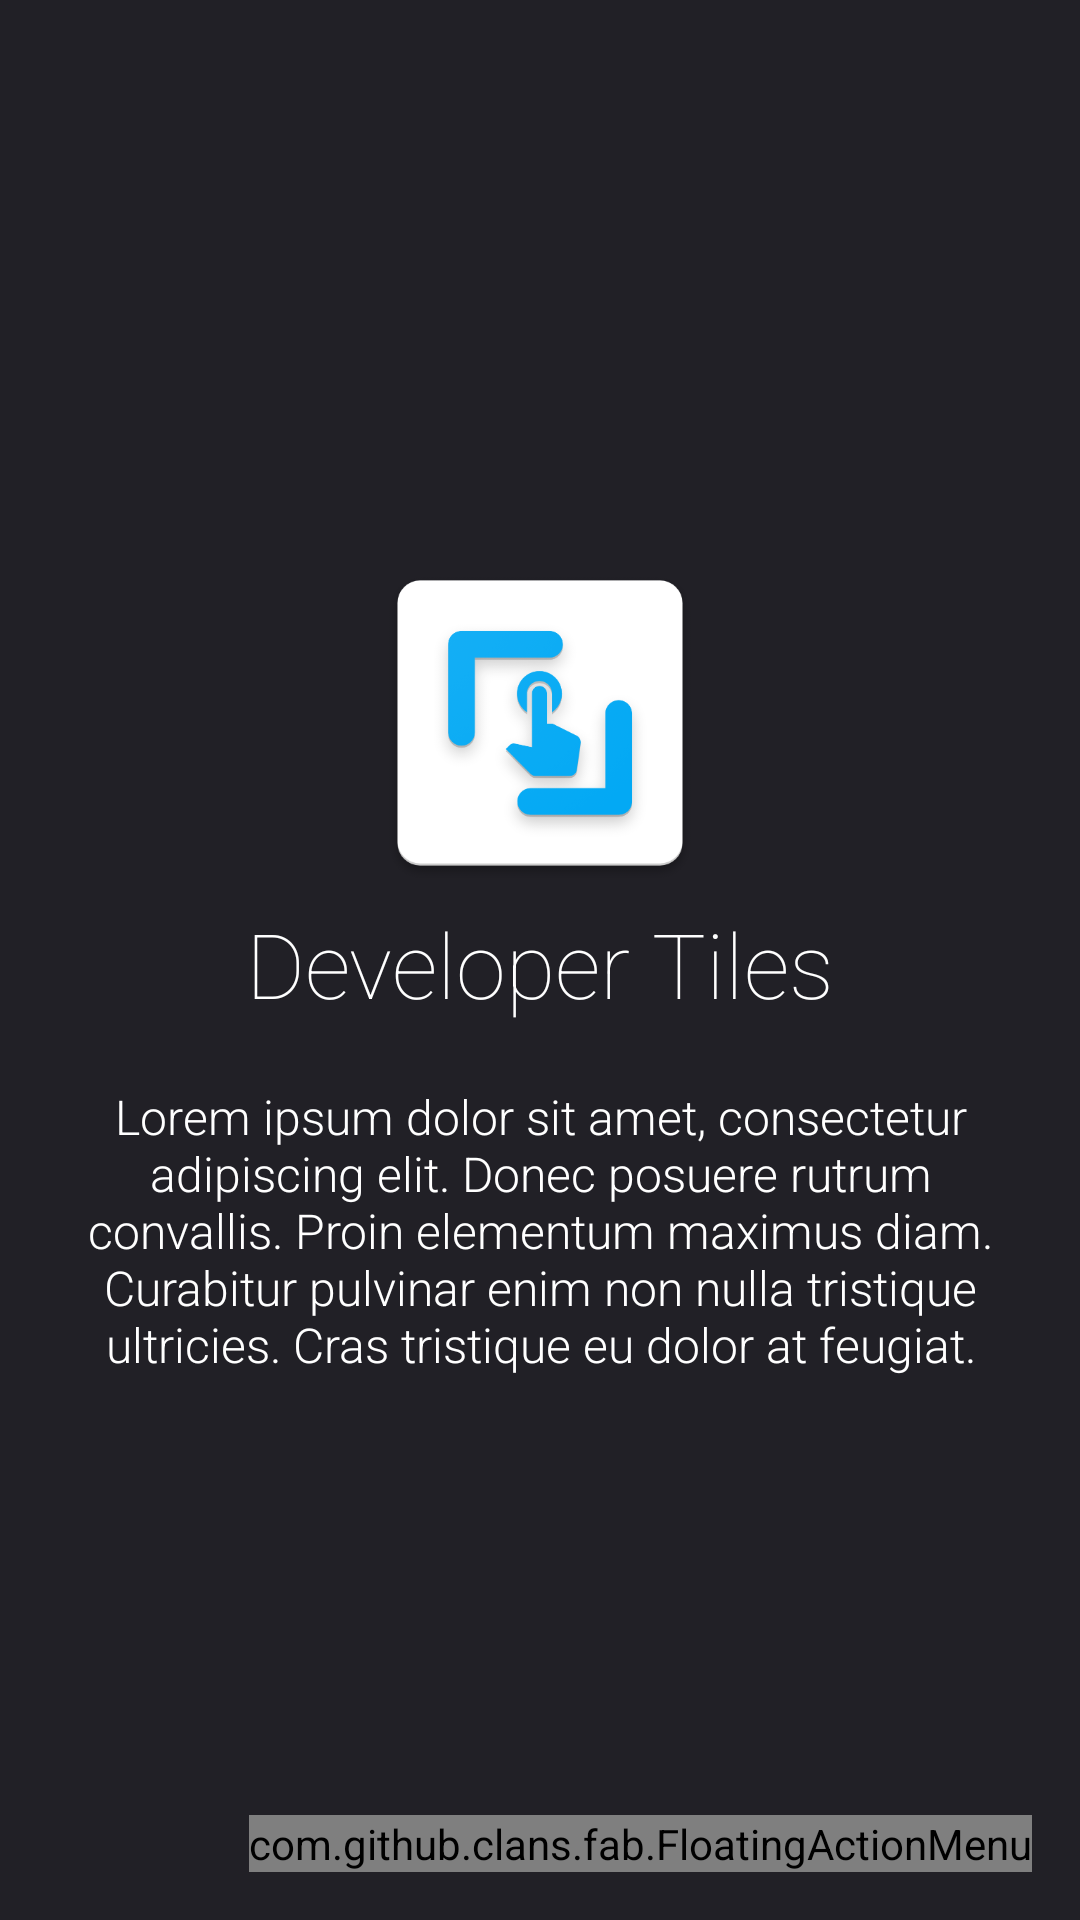

Layout XML and referenced resources for this Android screen:
<!-- AndroidManifest.xml: activity theme Theme.AppCompat.Light.NoActionBar.FullScreen -->
<!-- res/layout/activity_prereq.xml -->
<?xml version="1.0" encoding="utf-8"?>
<RelativeLayout xmlns:android="http://schemas.android.com/apk/res/android"
    xmlns:app="http://schemas.android.com/apk/res-auto"
    xmlns:fab="http://schemas.android.com/apk/res-auto"
    android:id="@+id/root_view"
    android:layout_width="match_parent"
    android:layout_height="match_parent"
    android:background="@color/backgroundColor">

    <LinearLayout
        android:layout_width="wrap_content"
        android:layout_height="wrap_content"
        android:layout_centerInParent="true"
        android:gravity="center|bottom"
        android:orientation="vertical">

        <ImageView
            android:layout_width="@dimen/img_width_height"
            android:layout_height="@dimen/img_width_height"
            android:src="@drawable/ic_launcher_large" />

        <TextView
            android:layout_width="wrap_content"
            android:layout_height="wrap_content"
            android:fontFamily="sans-serif-thin"
            android:text="@string/app_name"
            android:textColor="@android:color/white"
            android:textSize="@dimen/slide_title" />

        <TextView
            android:layout_width="wrap_content"
            android:layout_height="wrap_content"
            android:layout_marginTop="20dp"
            android:fontFamily="sans-serif-light"
            android:paddingLeft="@dimen/desc_padding"
            android:paddingRight="@dimen/desc_padding"
            android:text="@string/welcome_screen_description"
            android:textAlignment="center"
            android:textColor="@android:color/white"
            android:textSize="@dimen/slide_desc" />

    </LinearLayout>

    <com.github.clans.fab.FloatingActionMenu
        android:id="@+id/floating_action_menu"
        android:layout_width="wrap_content"
        android:layout_height="wrap_content"
        android:layout_alignParentBottom="true"
        android:layout_alignParentEnd="true"
        android:layout_margin="@dimen/fab_margin"
        app:menu_icon="@drawable/ic_settings"
        fab:menu_animationDelayPerItem="55"
        fab:menu_backgroundColor="@android:color/transparent"
        fab:menu_buttonSpacing="0dp"
        fab:menu_colorNormal="@color/floating_action_menu_normal_color"
        fab:menu_colorPressed="@color/floating_action_menu_pressed_color"
        fab:menu_colorRipple="#99d4d4d4"
        fab:menu_fab_size="normal"
        fab:menu_labels_colorNormal="#333"
        fab:menu_labels_colorPressed="#444"
        fab:menu_labels_colorRipple="#66efecec"
        fab:menu_labels_cornerRadius="3dp"
        fab:menu_labels_ellipsize="none"
        fab:menu_labels_hideAnimation="@anim/fab_slide_out_to_right"
        fab:menu_labels_margin="0dp"
        fab:menu_labels_maxLines="-1"
        fab:menu_labels_padding="8dp"
        fab:menu_labels_position="left"
        fab:menu_labels_showAnimation="@anim/fab_slide_in_from_right"
        fab:menu_labels_showShadow="true"
        fab:menu_labels_singleLine="false"
        fab:menu_openDirection="up">

        <com.github.clans.fab.FloatingActionButton
            android:id="@+id/floating_action_menu_play_store"
            android:layout_width="wrap_content"
            android:layout_height="wrap_content"
            android:src="@drawable/ic_info"
            fab:fab_colorNormal="@color/floating_action_menu_normal_color"
            fab:fab_colorPressed="@color/floating_action_menu_pressed_color"
            fab:fab_label="@string/welcome_screen_play_store_button"
            fab:fab_size="mini" />

        <com.github.clans.fab.FloatingActionButton
            android:id="@+id/floating_action_menu_migrate"
            android:layout_width="wrap_content"
            android:layout_height="wrap_content"
            android:src="@drawable/ic_transform"
            fab:fab_colorNormal="@color/floating_action_menu_normal_color"
            fab:fab_colorPressed="@color/floating_action_menu_pressed_color"
            fab:fab_label="@string/welcome_screen_migrate_button"
            fab:fab_size="mini" />
    </com.github.clans.fab.FloatingActionMenu>

</RelativeLayout>
<!-- resources referenced by this layout -->
<resources>
  <color name="backgroundColor">#212026</color>
  <color name="floating_action_menu_normal_color">#2D9CF4</color>
  <color name="floating_action_menu_pressed_color">#3F97DB</color>
  <dimen name="desc_padding">20sp</dimen>
  <dimen name="fab_margin">16dp</dimen>
  <dimen name="img_width_height">120dp</dimen>
  <dimen name="slide_desc">16sp</dimen>
  <dimen name="slide_title">30sp</dimen>
  <!-- drawable ic_launcher_large: png bitmap (drawable, 37997 bytes) -->
  <!-- drawable ic_transform (drawable) -->
  <vector xmlns:android="http://schemas.android.com/apk/res/android"
          android:width="24dp"
          android:height="24dp"
          android:viewportWidth="24.0"
          android:viewportHeight="24.0">
      <path
          android:fillColor="@android:color/white"
          android:pathData="M22,18v-2H8V4h2L7,1 4,4h2v2H2v2h4v8c0,1.1 0.9,2 2,2h8v2h-2l3,3 3,-3h-2v-2h4zM10,8h6v6h2V8c0,-1.1 -0.9,-2 -2,-2h-6v2z"/>
  </vector>
  <string name="app_name">Developer Tiles</string>
  <string name="welcome_screen_description">Lorem ipsum dolor sit amet, consectetur adipiscing elit.
          Donec posuere rutrum convallis. Proin elementum maximus diam. Curabitur pulvinar enim non nulla tristique ultricies.
          Cras tristique eu dolor at feugiat.</string>
  <string name="welcome_screen_migrate_button">Migrate to system app</string>
  <string name="welcome_screen_play_store_button">Google Play Store page</string>
  <style name="Theme.AppCompat.Light.NoActionBar.FullScreen" parent="@style/AppTheme">
          <item name="windowNoTitle">true</item>
          <item name="windowActionBar">false</item>
          <item name="android:windowFullscreen">false</item>
          <item name="android:windowContentOverlay">@null</item>
      </style>
  <style name="AppTheme" parent="Theme.AppCompat.Light.DarkActionBar">
          <item name="colorPrimary">@color/colorPrimary</item>
          <item name="colorPrimaryDark">@color/colorPrimaryDark</item>
          <item name="colorAccent">@color/colorAccent</item>
      </style>
  <color name="colorPrimary">#111213</color>
  <color name="colorPrimaryDark">#141517</color>
  <color name="colorAccent">@color/floating_action_menu_normal_color</color>
</resources>
